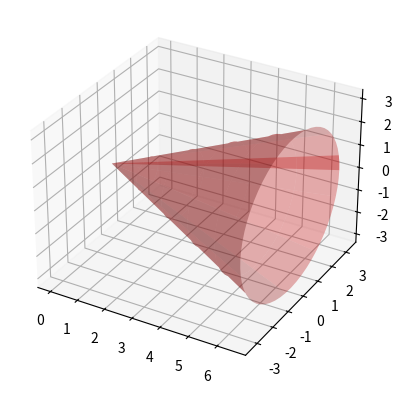

This figure's Python source:
#!/usr/bin/env python
# coding: utf-8

# (sec_PythonIntegracion)=
# # Integración en **Python**
# 
# En esta sección aprenderemos a integrar con `SymPy` y a aproximar integrales definidas usando `NumPy` y `SciPy`.
# 
# ## Integración con **SymPy**
# Para calcular exactamente la integral de una función mediante SymPy, se emplea la función *integrate*. 
# Por ejemplo, para calcular una primitiva de $\sin(x)$, escribiremos 

# In[1]:


import sympy as sp

x = sp.symbols('x')
f = sp.sin(x)
I = sp.integrate(f,x)

print('Una primitiva de ',f, ' es = ',I)


# Para calcular la integral definida $\displaystyle\int_0^\pi\sin(x)\,dx$, escribiremos

# In[2]:


import sympy as sp

x = sp.symbols('x')
f = sp.sin(x)
Idef = sp.integrate(f,(x,0,sp.pi))

print('La integral de ',f, ' entre 0 y pi es = ',Idef)


# `SymPy` no siempre es capaz de calcular una primitiva. En caso de no poder hacerlo, devuelve como salida la integral de partida:

# In[10]:


I = sp.integrate(sp.sin(x*sp.cos(x)),x)
print(I)


# Es posible calcular algunas integrales impropias, cuando los límites de integración son $-\infty$ y/o $+\infty$, es decir, integrales de la forma:
# 
# $$
# \int_{-\infty}^bf(x)\,dx\,,\quad
# \int_{a}^{+\infty}f(x)\,dx\,,\quad
# \int_{-\infty}^{+\infty}f(x)\,dx\,.
# $$

# In[7]:


x = sp.symbols('x')
f = sp.exp(x)
I1 = sp.integrate(f,(x,-sp.oo,0))

print('Integral de ',f,' entre -oo y 0 es = ',I1)

g = 1/(x**2)
I2 = sp.integrate(g,(x,1,sp.oo))

print('Integral de ',g,' entre 1 y +oo es = ',I2)


# Si necesitamos calcular una integral impropia de segunda especie, como por ejemplo, 
# 
# $$
# \int_{-1}^2\dfrac{1}{x}\,dx\,,
# $$
# y hacemos:

# In[18]:


h = 1/x
I2e = sp.integrate(h,(x,-1,2))
print('La integral vale = ', I2e)


# En este caso, para entender qué está ocurriendo, es mejor usar la definición: 
# 
# $$
# \int_{-1}^2\dfrac{1}{x}\,dx =\int_{-1}^0\dfrac{1}{x}\,dx +\int_{0}^2\dfrac{1}{x}\,dx\,,  
# $$
# donde 
# 
# $$
# \int_{-1}^0\dfrac{1}{x}\,dx =\lim_{b\rightarrow 0^-}\int_{-1}^b\dfrac{1}{x}\,dx\,,
# $$
# y
# 
# $$
# \int_{0}^2\dfrac{1}{x}\,dx =\lim_{a\rightarrow 0^+}\int_{a}^2\dfrac{1}{x}\,dx\,.
# $$

# In[21]:


h = 1/x
a,b = sp.symbols('a:b', real=True)
L1 = sp.limit(sp.integrate(h,(x,-1,b)),b,0,'-')
L2 = sp.limit(sp.integrate(h,(x,a,2)),a,0,'+')
print('Valor del primer límite = ', L1)
print('Valor del segundo límite = ', L2)
print('La integral impropia es = ',L1+L2)


# ## Integración numérica con **NumPy**
# Como hemos visto, no siempre es posible calcular exactamente la integral de una función mediante SymPy.
# También puede ocurrir que la expresión de la primitiva sea demasiado costosa de evaluar o que solo conozcamos los valores de la función en un conjunto finito de puntos. En estos casos, se emplean técnicas de integración numérica.
# 
# Importamos a continuación los módulos necesarios.

# In[3]:


import sympy as sp
import numpy as np
import matplotlib.pyplot as plt
from scipy import integrate


# Hemos visto varias fórmulas de integración numérica para aproximar una integral de la forma 
# 
# $$
# \int_a^bf(x)\,dx
# $$
# donde $a$ y $b$ son números reales. Concretamente, hemos visto las fórmulas del punto medio, del trapecio y de Simpson. 
# 
# La fórmula del punto medio aproxima la integral mediante
# 
# $$
# \int_a^bf(x)\,dx\simeq (b-a)f(\dfrac{a+b}{2})\,.
# $$
# 
# Aproximamos a continuación la integral 
# 
# $$
# I=\int_0^{\pi}\sin(x)\,dx\,,
# $$
# mediante diferentes fórmulas de cuadratura.

# In[2]:


x = sp.Symbol('x', real = True)

#Aproximación por punto medio
a = 0
b = np.pi
pm = (a+b)/2

f_exp = sp.sin(x)
f = sp.lambdify(x,f_exp)

fpm = f(pm)
I_aprox = (b-a) * fpm
print('Valor aproximado de I mediante la fórmula del punto medio = ', I_aprox)


# Implementamos a continuación una función para la fórmula del trapecio simple: 
# 
# $$
# \int_a^bf(x)\,dx\simeq \dfrac{b-a}{2}(f(a)+f(b))\,.
# $$

# In[4]:


def trapecio(a,b,fa,fb):
    aprox_tr = (b-a) * (fa + fb)/2
    return aprox_tr


# La empleamos para aproximar $I$:

# In[5]:


x = sp.Symbol('x', real = True)

a = 0
b = np.pi
pm = (a+b)/2

f_exp = sp.sin(x)
f = sp.lambdify(x,f_exp)

fa = f(a)
fb = f(b)
aproximacion_trapecio = trapecio(a,b,fa,fb)
print('Valor aproximado de la integral por trapecio simple = ', aproximacion_trapecio)


# La fórmula del trapecio está implementada en ´NumPy´, en la función *trapz*. 

# In[15]:


X = np.array([a,b])
Y = np.sin(X)
print('Valor aproximado de I mediante la fórmula del trapecio = ', np.trapz(Y,X))


# Obtenemos valores muy diferentes con las distintas fórmulas... 

# ### Ejercicio 1
# Implementa una función que permita aproximar la integral definida de una función dada $f$ en un intervalo $[a,b]$ mediante la fórmula de Simpson: 
# $$
# \int_a^bf(x)\,dx\simeq\dfrac{b-a}{6}(f(a)+4f(\dfrac{a+b}{2})+f(b))\,.
# $$
# Empléala para aproximar el valor de $I$.

# In[26]:


def Simpson(a,b,fa,fpm,fb):
    aprox_S = (b-a) /6 * (fa + 4*fpm + fb)
    return aprox_S


# In[27]:


a = 0
b = np.pi
pm = (a+b)/2
fa = np.sin(a)
fb = np.sin(b)
fpm = np.sin(pm)
aproximacion_Simpson = Simpson(a,b,fa,fpm,fb)
print('Valor aproximado de la integral por Simpson = ', aproximacion_Simpson)


# La fórmula de Simpson está implementada en ´SciPy´:

# In[16]:


X = np.array([a,(a+b)/2,b]) 
Y = np.sin(X)
print('Valor aproximado de I mediante la fórmula de Simpson = ', integrate.simpson(Y, X))


# Para obtener una aproximación mejor, se suelen usar fórmulas compuestas. Dividimos el intervalo de partida, $[a,b]$ en $N$ subintervalos de igual liongitud, $h=(b-a)/N$. Entonces, podemos escribir
# $$
# \int_a^bf(x)\,dx = \sum_{i=1}^N\int_{x_{i-1}}^{x_i}f(x)\,dx\,,
# $$
# donde $x_i=a+ih$, para $i=0,\ldots,N$.
# 
# Cada una de las integrales entre $x_{i-1}$ y $x_i$ se puede aproximar por una fórmula simple. Por ejemplo, si aproximamos la integral, para cada $i=1,\ldots,N$, mediante punto medio simple:
# $$
# \int_{x_{i-1}}^{x_i}f(x)\,dx\simeq h\,f(\dfrac{x_{i-1}+x_i}{2})\,,
# $$
# obtenemos la fórmula del punto medio compuesta.
# 
# Implementamos a continuación esta fórmula y la empleamos para aproximar el valor de $I$ con $100$ subintervalos.

# In[28]:


def pmc(a, b, f, n):
    h = float((b-a)/n)
    valor = 0
    for i in range(n):
        valor += f((a + h/2.0) + i*h)
    valor *= h
    return valor    


# In[29]:


a = 0
b = np.pi
f = np.sin
n = 100
aprox_pmc = pmc(a,b,f,n)
print('Valor aproximado por punto medio compuesto = ',aprox_pmc)


# ### Ejercicio 2
# Para obtener el volumen de un cono circular recto de altura $h$ y radio de la base $R$, se puede hacer girar la recta que pasa por el origen y el punto $(h,R)$ alrededor del eje $OX$ entre $x=0$ y $x=h$.

# In[31]:


x,y = sp.symbols('x:y', real=True)
R = sp.Symbol('R', real=True)
h = sp.Symbol('h', real=True)

y = R / h * x # Ecuación de la recta que pasa por (0,0) y (h,R)
# Volumen de revolución
volumen = sp.pi * sp.integrate(y*y,(x,0,h))
print('El volumen del cono es = ',volumen)


# Representamos a continuación un cono circular recto de altura $h=6$ y radio de la base $R=3$: 

# In[36]:


import matplotlib.pyplot as plt
import mpl_toolkits.mplot3d.axes3d as axes3d

fig = plt.figure()
ax = fig.add_subplot(1, 1, 1, projection='3d')

RR = 3.0 
hh = 6.0 
u = np.linspace(0, 6.5, 60)
v = np.linspace(0, 6.5, 60)
U, V = np.meshgrid(u, v)

X = U
Y1 = RR/hh*U*np.cos(V)
Z1 = RR/hh*U*np.sin(V)

ax.plot_surface(X, Y1, Z1, alpha=0.3, color='red', rstride=6, cstride=12)
plt.show()
